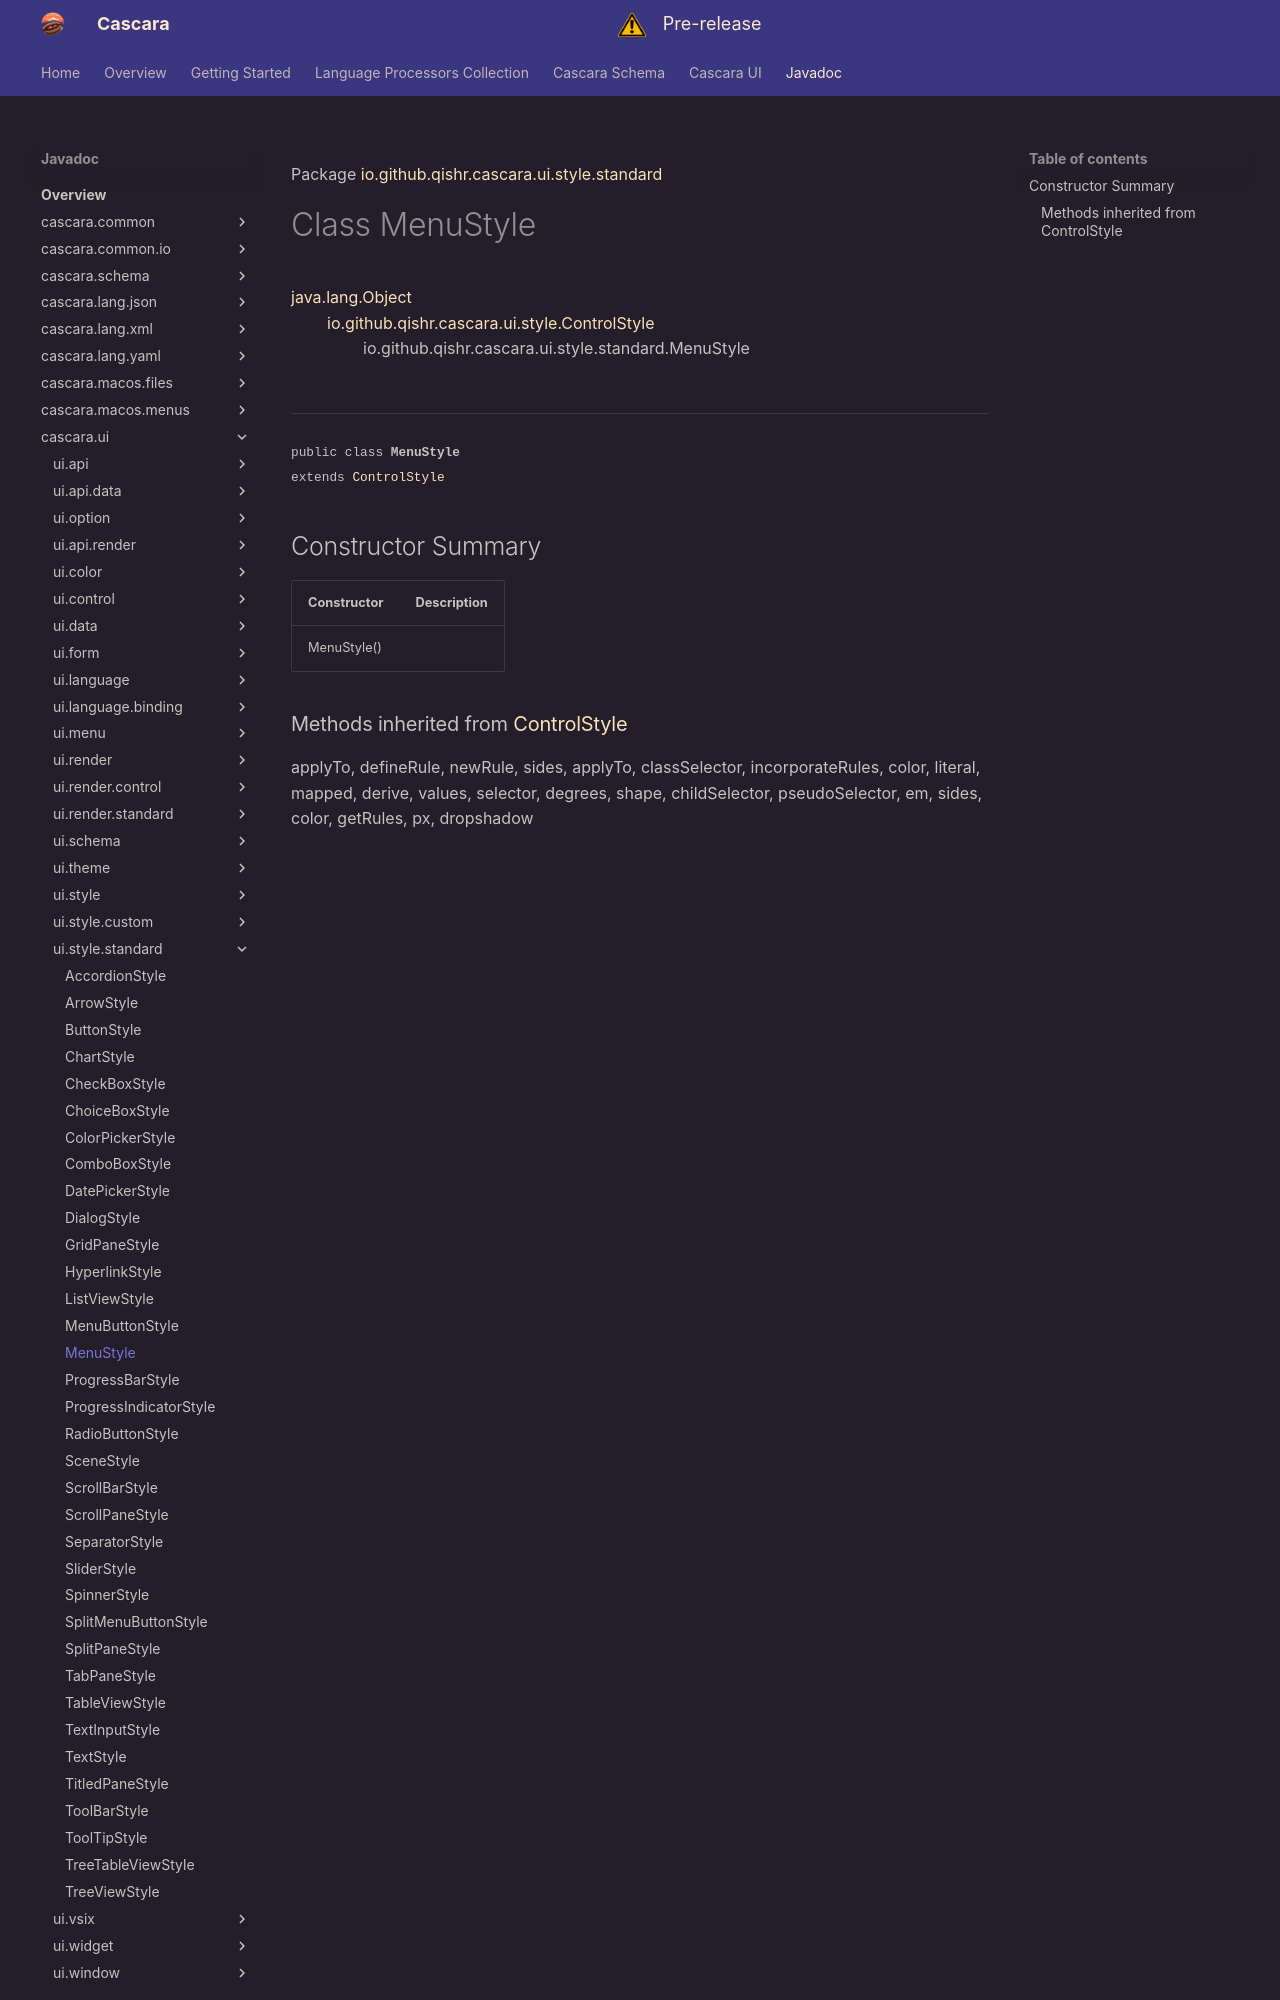

repository: qishr/qishr.github.io · page: javadoc/latest/cascara.ui/io/github/qishr/cascara/ui/style/standard/MenuStyle/index.html · generator: mkdocs

Package [io.github.qishr.cascara.ui.style.standard](index.md)

# Class MenuStyle
[java.lang.Object](https://docs.oracle.com/en/java/javase/24/docs/api/java.base/java/lang/Object.html)<br/>
        [io.github.qishr.cascara.ui.style.ControlStyle](../../../../../../../io/github/qishr/cascara/ui/style/ControlStyle.md)<br/>
                io.github.qishr.cascara.ui.style.standard.MenuStyle<br/>
<br/>

----

<span style="font-family: monospace; font-size: 80%;">public class __MenuStyle__<br/>extends [ControlStyle](../../../../../../../io/github/qishr/cascara/ui/style/ControlStyle.md)
</span>


## Constructor Summary

| Constructor | Description |
|-------------|-------------|
| MenuStyle() |             |
